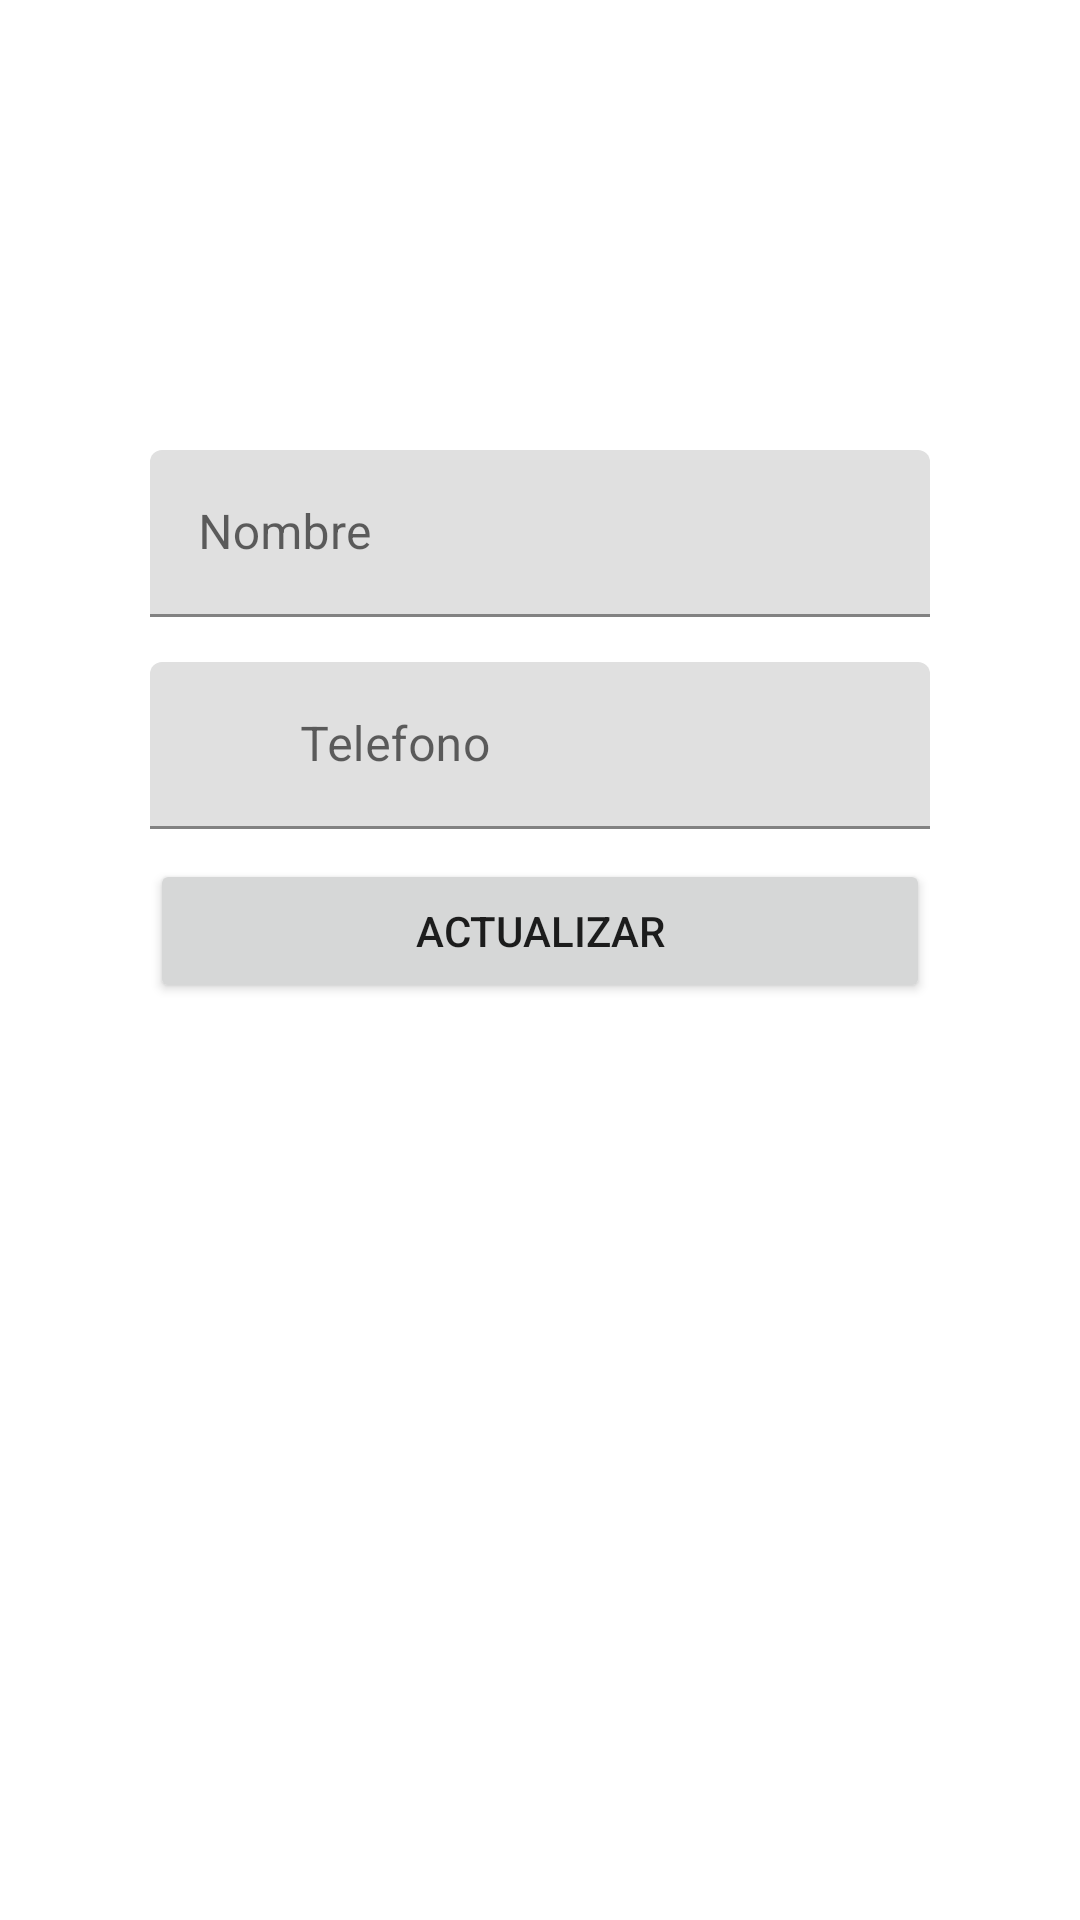

Here is an Android app screen rendered from its layout file. Give the layout XML and the strings, colors and styles it references.
<!-- AndroidManifest.xml: application theme Theme.MiniProject_02 -->
<!-- res/layout/fragment_edit_contact.xml -->
<?xml version="1.0" encoding="utf-8"?>
<FrameLayout xmlns:android="http://schemas.android.com/apk/res/android"
    xmlns:app="http://schemas.android.com/apk/res-auto"
    xmlns:tools="http://schemas.android.com/tools"
    android:layout_width="match_parent"
    android:layout_height="match_parent"
    tools:context=".View.EditContact">

    <androidx.constraintlayout.widget.ConstraintLayout
        android:layout_width="match_parent"
        android:layout_height="match_parent">

        <Button
            android:id="@+id/delete_button"
            android:layout_width="75dp"
            android:layout_height="75dp"
            app:layout_constraintEnd_toEndOf="parent"
            app:layout_constraintTop_toTopOf="parent"
            android:background="@drawable/ic_baseline_delete_24">

        </Button>
        <LinearLayout
            android:layout_width="0dp"
            android:layout_height="0dp"
            android:orientation="vertical"
            app:layout_constraintBottom_toBottomOf="parent"
            app:layout_constraintEnd_toEndOf="parent"
            app:layout_constraintStart_toStartOf="parent"
            app:layout_constraintTop_toTopOf="parent"
            android:layout_marginRight="50dp"
            android:layout_marginLeft="50dp"
            android:layout_marginTop="150dp">

            <com.google.android.material.textfield.TextInputLayout
                android:layout_width="match_parent"
                android:layout_height="wrap_content"
                android:layout_marginBottom="15dp"

                >

                <com.google.android.material.textfield.TextInputEditText
                    android:id="@+id/name_input"
                    android:layout_width="match_parent"
                    android:layout_height="wrap_content"
                    android:hint="Nombre" />
            </com.google.android.material.textfield.TextInputLayout>

            <com.google.android.material.textfield.TextInputLayout
                android:layout_width="match_parent"
                android:layout_height="wrap_content"

                android:layout_marginBottom="10dp">

                <com.google.android.material.textfield.TextInputEditText
                    android:id="@+id/phone_input"

                    android:paddingLeft="50dp"
                    android:layout_width="match_parent"
                    android:layout_height="wrap_content"
                    android:hint="Telefono" />
            </com.google.android.material.textfield.TextInputLayout>

            <Button
                android:id="@+id/save_button"
                android:layout_width="match_parent"
                android:layout_height="wrap_content"
                android:text="Actualizar" />

        </LinearLayout>
    </androidx.constraintlayout.widget.ConstraintLayout>
</FrameLayout>
<!-- resources referenced by this layout -->
<resources>
  <style name="Theme.MiniProject_02" parent="Theme.MaterialComponents.DayNight.DarkActionBar">
          
          <item name="colorPrimary">@color/purple_500</item>
          <item name="colorPrimaryVariant">@color/purple_700</item>
          <item name="colorOnPrimary">@color/white</item>
          
          <item name="colorSecondary">@color/teal_200</item>
          <item name="colorSecondaryVariant">@color/teal_700</item>
          <item name="colorOnSecondary">@color/black</item>
          
          <item name="android:statusBarColor" tools:targetApi="l">?attr/colorPrimaryVariant</item>
          
      </style>
  <!-- not gathered from this repository: default colours our renderer supplied (Android Studio template values) -->
  <color name="purple_500">#FF6200EE</color>
  <color name="purple_700">#FF3700B3</color>
  <color name="teal_200">#FF03DAC5</color>
  <color name="teal_700">#FF018786</color>
  <color name="black">#FF000000</color>
  <color name="white">#FFFFFFFF</color>
</resources>
